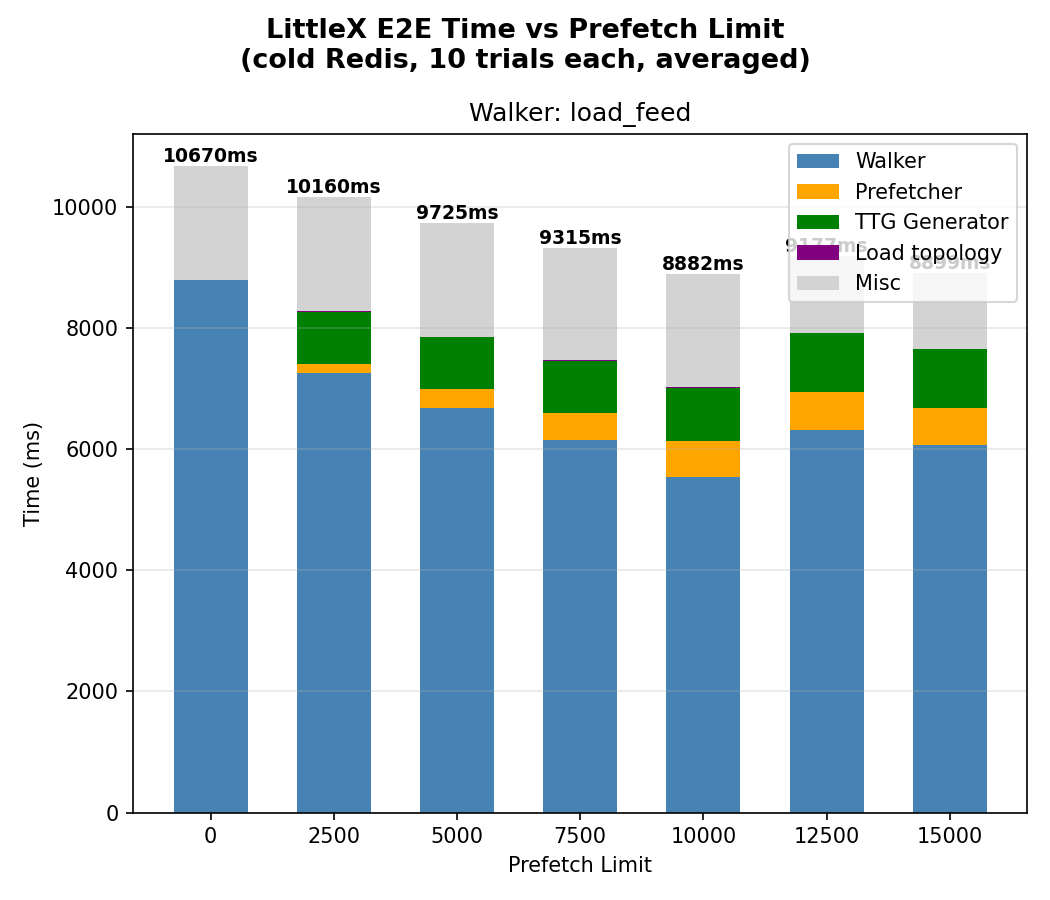

Data behind this chart, as committed beside it:
walker, prefetch_limit, trial, e2e_ms, topo_idx_ms, ttg_ms, prefetch_ms, walker_ms
load_feed, 0, 1, 10670, 0.000, 0.000, 0.000, 8788
load_feed, 2500, 1, 10160, 7.643, 857.5, 151, 7254
load_feed, 5000, 1, 9725, 7.610, 856.2, 304.2, 6683
load_feed, 7500, 1, 9315, 7.598, 865.9, 447.4, 6141
load_feed, 10000, 1, 8882, 7.632, 885.4, 589.6, 5538
load_feed, 12500, 1, 9177, 7.647, 965.5, 635, 6306
load_feed, 15000, 1, 8899, 7.689, 971.1, 606.8, 6072
